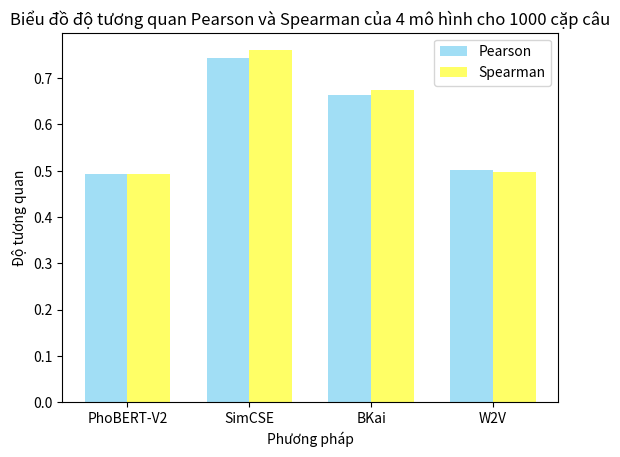

Write the Python code that produced this figure.
from matplotlib import pyplot as plt
import numpy as np

pesphobert = 0.49201423295
spmphobert = 0.491894668863

pessimcse = 0.743325782926276
spmsimcse = 0.760326143741625

pesbkai = 0.663026766551342
spmbkai = 0.673643737041581

pesw2v = 0.500882109862454
spmw2v = 0.496649891933491

loaiss = np.array(["PhoBERT-V2", "SimCSE", "BKai", "W2V"])
Pearson = np.array([pesphobert, pessimcse, pesbkai, pesw2v])
Spearman = np.array([spmphobert, spmsimcse, spmbkai, spmw2v])

bar_width = 0.35
index = np.arange(len(loaiss))

plt.bar(index, Pearson, bar_width, color='#a1def5', label='Pearson')
plt.bar(index + bar_width, Spearman, bar_width, color='#FFFF66', label='Spearman')

plt.xlabel("Phương pháp")
plt.ylabel("Độ tương quan")
plt.title("Biểu đồ độ tương quan Pearson và Spearman của 4 mô hình cho 1000 cặp câu")
plt.xticks(index + bar_width / 2, loaiss)
plt.legend()

plt.show()